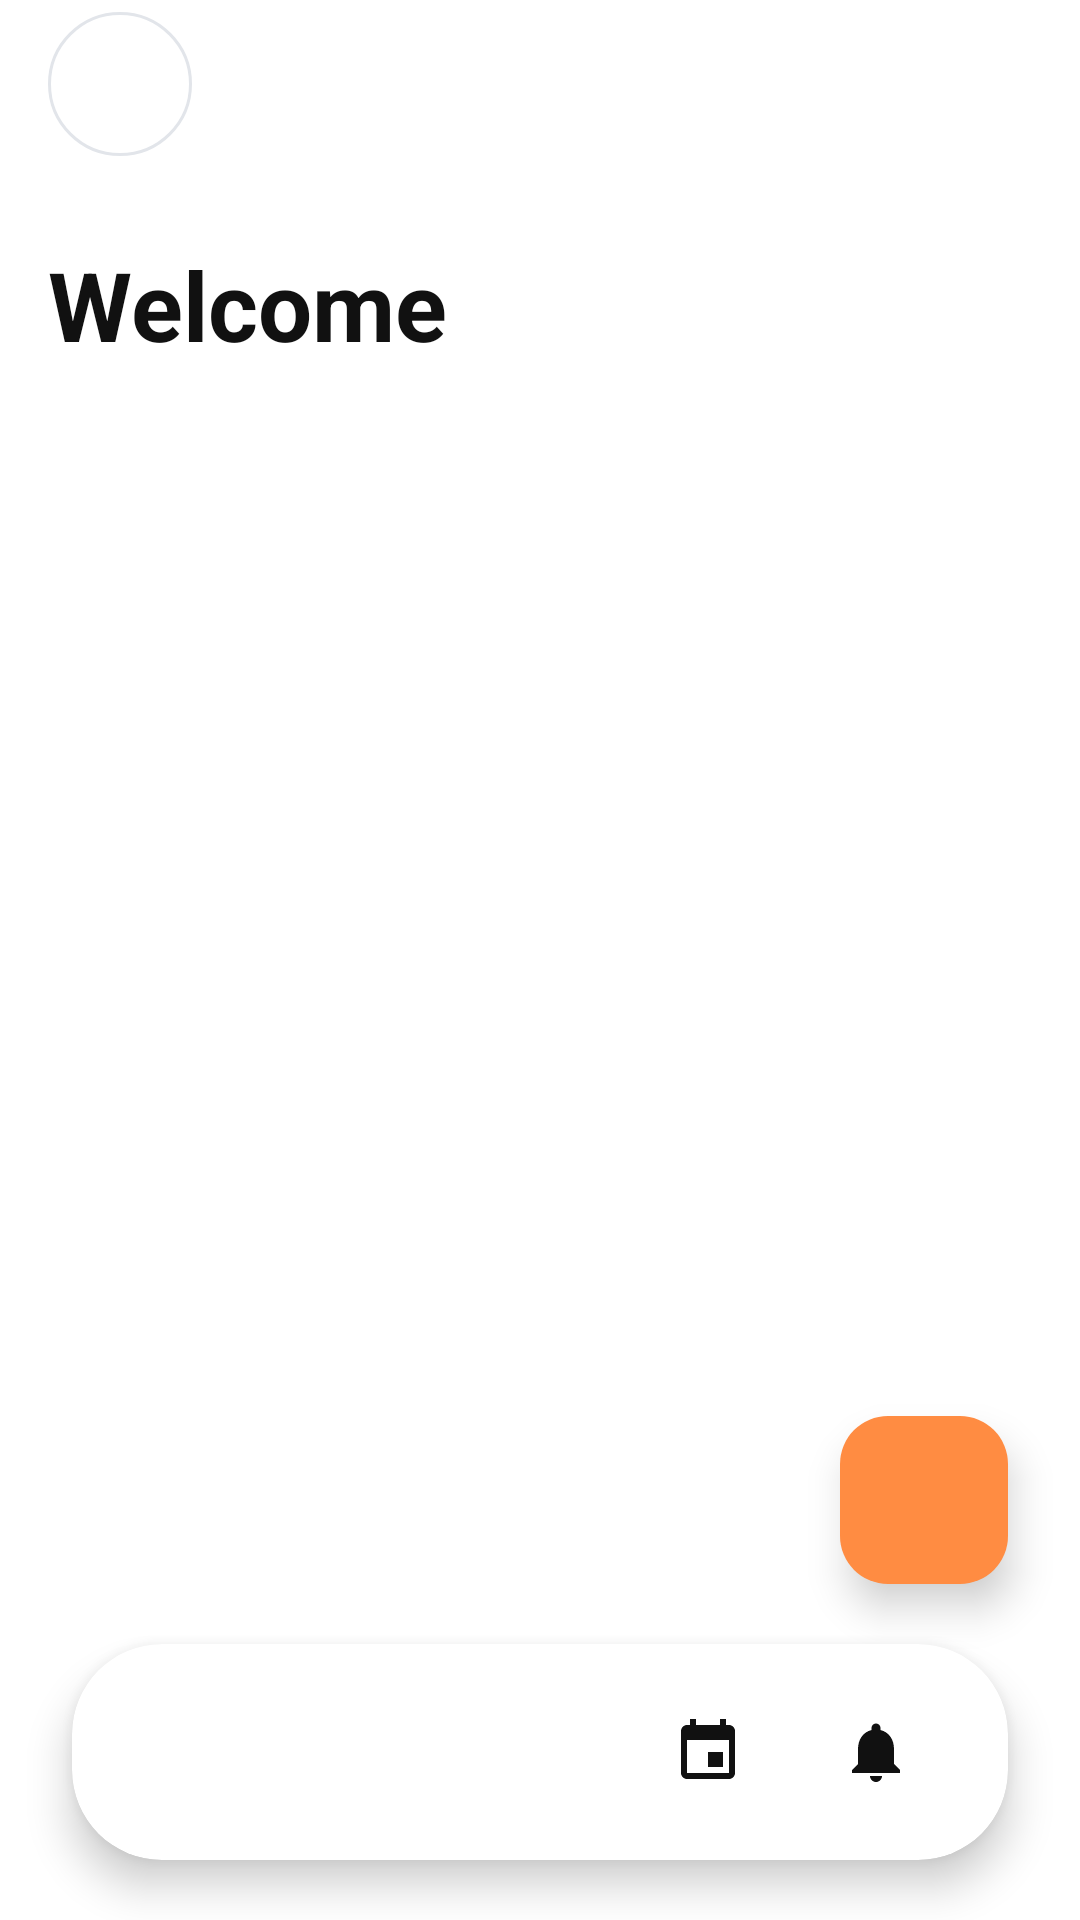

Reconstruct the res/layout file that produces this screen, plus the resources it refers to.
<!-- AndroidManifest.xml: application theme Theme.TickTok -->
<!-- res/layout/activity_main.xml -->
<?xml version="1.0" encoding="utf-8"?>
<androidx.drawerlayout.widget.DrawerLayout xmlns:android="http://schemas.android.com/apk/res/android"
    xmlns:app="http://schemas.android.com/apk/res-auto"
    xmlns:tools="http://schemas.android.com/tools"
    android:id="@+id/main"
    android:layout_width="match_parent"
    android:layout_height="match_parent"
    tools:context=".activity.MainActivity">

    <androidx.constraintlayout.widget.ConstraintLayout
        android:id="@+id/contentLayout"
        android:layout_width="match_parent"
        android:layout_height="match_parent"
        android:background="@color/primary_black"
        android:fitsSystemWindows="true">

        <LinearLayout
            android:id="@+id/topBar"
            android:layout_width="0dp"
            android:layout_height="56dp"
            android:gravity="center_vertical"
            android:orientation="horizontal"
            android:paddingStart="16dp"
            android:paddingEnd="16dp"
            app:layout_constraintEnd_toEndOf="parent"
            app:layout_constraintStart_toStartOf="parent"
            app:layout_constraintTop_toTopOf="parent">

            <ImageButton
                android:id="@+id/btnMenu"
                android:layout_width="48dp"
                android:layout_height="48dp"
                android:background="@drawable/home_bg_button_circle"
                android:contentDescription="@string/menu_button"
                android:scaleType="centerInside"
                android:src="@drawable/home_ic_menu_more" />
        </LinearLayout>

        <TextView
            android:id="@+id/headerText"
            android:layout_width="wrap_content"
            android:layout_height="wrap_content"
            android:layout_marginStart="16dp"
            android:layout_marginTop="24dp"
            android:text="@string/menu_welcome"
            android:textColor="@color/text_white"
            android:textSize="32sp"
            android:textStyle="bold"
            app:layout_constraintStart_toStartOf="parent"
            app:layout_constraintTop_toBottomOf="@id/topBar" />

        <androidx.fragment.app.FragmentContainerView
            android:id="@+id/contentFragmentContainer"
            android:layout_width="0dp"
            android:layout_height="0dp"
            android:layout_marginTop="12dp"
            app:layout_constraintBottom_toTopOf="@id/dockContainer"
            app:layout_constraintEnd_toEndOf="parent"
            app:layout_constraintStart_toStartOf="parent"
            app:layout_constraintTop_toBottomOf="@id/headerText" />

        <androidx.cardview.widget.CardView
            android:id="@+id/dockContainer"
            android:layout_width="0dp"
            android:layout_height="72dp"
            android:layout_marginStart="24dp"
            android:layout_marginEnd="24dp"
            android:layout_marginBottom="20dp"
            app:cardBackgroundColor="@color/card_dark"
            app:cardCornerRadius="30dp"
            app:cardElevation="8dp"
            app:layout_constraintBottom_toBottomOf="parent"
            app:layout_constraintEnd_toEndOf="parent"
            app:layout_constraintStart_toStartOf="parent">

            <LinearLayout
                android:id="@+id/dockLayout"
                android:layout_width="match_parent"
                android:layout_height="match_parent"
                android:gravity="center"
                android:orientation="horizontal"
                android:paddingStart="16dp"
                android:paddingEnd="16dp">

                <ImageView
                    android:id="@+id/dockIcon1"
                    android:layout_width="0dp"
                    android:layout_height="40dp"
                    android:layout_weight="1"
                    android:contentDescription="@string/dock_icon_1"
                    android:scaleType="centerInside"
                    android:src="@drawable/home_ic_alarm"
                    app:tint="@color/text_white" />

                <ImageView
                    android:id="@+id/dockIcon2"
                    android:layout_width="0dp"
                    android:layout_height="40dp"
                    android:layout_weight="1"
                    android:contentDescription="@string/dock_icon_2"
                    android:scaleType="centerInside"
                    android:src="@drawable/home_ic_search"
                    app:tint="@color/text_white" />

                <ImageView
                    android:id="@+id/dockIcon3"
                    android:layout_width="0dp"
                    android:layout_height="40dp"
                    android:layout_weight="1"
                    android:contentDescription="@string/dock_icon_3"
                    android:scaleType="centerInside"
                    android:src="@drawable/home_ic_home"
                    app:tint="@color/text_white" />

                <ImageView
                    android:id="@+id/dockIcon4"
                    android:layout_width="0dp"
                    android:layout_height="40dp"
                    android:layout_weight="1"
                    android:contentDescription="@string/dock_icon_4"
                    android:scaleType="centerInside"
                    android:src="@drawable/home_ic_calendar"
                    app:tint="@color/text_white" />

                <ImageView
                    android:id="@+id/dockIcon5"
                    android:layout_width="0dp"
                    android:layout_height="40dp"
                    android:layout_weight="1"
                    android:contentDescription="@string/dock_icon_5"
                    android:scaleType="centerInside"
                    android:src="@drawable/home_ic_event"
                    app:tint="@color/text_white" />
            </LinearLayout>
        </androidx.cardview.widget.CardView>

        <com.google.android.material.floatingactionbutton.FloatingActionButton
            android:id="@+id/fab"
            android:layout_width="wrap_content"
            android:layout_height="wrap_content"
            android:layout_marginEnd="24dp"
            android:layout_marginBottom="20dp"
            android:contentDescription="@string/fab_button"
            android:src="@drawable/home_ic_add"
            app:backgroundTint="@color/fab_orange"
            app:borderWidth="0dp"
            app:elevation="8dp"
            app:fabSize="normal"
            app:layout_constraintBottom_toTopOf="@id/dockContainer"
            app:layout_constraintEnd_toEndOf="parent"
            app:tint="@color/text_white" />


    </androidx.constraintlayout.widget.ConstraintLayout>

    <FrameLayout
        android:id="@+id/drawerMenu"
        android:layout_width="300dp"
        android:layout_height="match_parent"
        android:layout_gravity="start"
        android:background="@color/background_dark">

        <include layout="@layout/menu_home" />
    </FrameLayout>

</androidx.drawerlayout.widget.DrawerLayout>
<!-- res/layout/menu_home.xml (included above) -->
<?xml version="1.0" encoding="utf-8"?>
<androidx.constraintlayout.widget.ConstraintLayout
    xmlns:android="http://schemas.android.com/apk/res/android"
    xmlns:app="http://schemas.android.com/apk/res-auto"
    android:layout_width="match_parent"
    android:layout_height="match_parent"
    android:background="@color/background_dark"
    android:fitsSystemWindows="true">

    <LinearLayout
        android:id="@+id/headerMenu"
        android:layout_width="match_parent"
        android:layout_height="wrap_content"
        android:gravity="center_vertical"
        android:orientation="vertical"
        android:paddingStart="24dp"
        android:paddingTop="32dp"
        android:paddingEnd="24dp"
        android:paddingBottom="16dp"
        app:layout_constraintStart_toStartOf="parent"
        app:layout_constraintTop_toTopOf="parent">

        <LinearLayout
            android:id="@+id/layoutUserProfile"
            android:layout_width="match_parent"
            android:layout_height="wrap_content"
            android:background="@drawable/home_menu_item_bg"
            android:clickable="true"
            android:focusable="true"
            android:foreground="?attr/selectableItemBackground"
            android:gravity="center_vertical"
            android:orientation="horizontal"
            android:padding="12dp">

            <ImageView
                android:id="@+id/ivUserAvatar"
                android:layout_width="36dp"
                android:layout_height="36dp"
                android:background="@drawable/bg_user_avatar_circle"
                android:contentDescription="@string/menu_user_profile"
                android:padding="8dp"
                android:src="@drawable/home_ic_account"
                app:tint="@color/text_white" />

            <TextView
                android:id="@+id/tvUserName"
                android:layout_width="0dp"
                android:layout_height="wrap_content"
                android:layout_marginStart="12dp"
                android:layout_weight="1"
                android:ellipsize="end"
                android:maxLines="1"
                android:text="@string/menu_user_default_name"
                android:textColor="@color/text_white"
                android:textSize="16sp"
                android:textStyle="bold" />

            <ImageView
                android:layout_width="20dp"
                android:layout_height="20dp"
                android:contentDescription="@string/chevron_icon"
                android:src="@drawable/home_ic_chevron_right"
                app:tint="#B0B0B0" />

        </LinearLayout>

        <TextView
            android:layout_width="wrap_content"
            android:layout_height="wrap_content"
            android:layout_marginTop="16dp"
            android:text="@string/menu_categories"
            android:textColor="@color/text_white"
            android:textSize="32sp"
            android:textStyle="bold" />
    </LinearLayout>

    <androidx.recyclerview.widget.RecyclerView
        android:id="@+id/rvMenuCategories"
        android:layout_width="0dp"
        android:layout_height="0dp"
        android:clipToPadding="false"
        android:paddingStart="16dp"
        android:paddingTop="16dp"
        android:paddingEnd="16dp"
        android:paddingBottom="16dp"
        app:layout_constraintBottom_toTopOf="@id/btnAdd"
        app:layout_constraintEnd_toEndOf="parent"
        app:layout_constraintStart_toStartOf="parent"
        app:layout_constraintTop_toBottomOf="@id/headerMenu" />

    <LinearLayout
        android:id="@+id/btnAdd"
        android:layout_width="match_parent"
        android:layout_height="56dp"
        android:background="@color/background_dark"
        android:gravity="center_vertical"
        android:orientation="horizontal"
        android:paddingStart="16dp"
        android:paddingEnd="16dp"
        app:layout_constraintBottom_toBottomOf="parent"
        app:layout_constraintEnd_toEndOf="parent"
        app:layout_constraintStart_toStartOf="parent">

        <ImageView
            android:layout_width="24dp"
            android:layout_height="24dp"
            android:layout_marginEnd="16dp"
            android:contentDescription="@string/menu_add"
            android:src="@drawable/home_menu_ic_add" />

        <TextView
            android:layout_width="0dp"
            android:layout_height="wrap_content"
            android:layout_weight="1"
            android:text="@string/menu_add"
            android:textColor="@color/text_white"
            android:textSize="16sp" />

    </LinearLayout>

</androidx.constraintlayout.widget.ConstraintLayout>
<!-- resources referenced by this layout -->
<resources>
  <color name="background_dark">#FFF6F7F9</color>
  <color name="card_dark">#FFFFFFFF</color>
  <color name="fab_orange">#FF8C42</color>
  <color name="primary_black">#FFFFFFFF</color>
  <color name="text_white">#FF111111</color>
  <!-- drawable bg_user_avatar_circle (drawable) -->
  <?xml version="1.0" encoding="utf-8"?>
  <shape xmlns:android="http://schemas.android.com/apk/res/android" android:shape="oval">
      <solid android:color="#FF9800" />
  </shape>
  <!-- drawable home_bg_button_circle (drawable) -->
  <?xml version="1.0" encoding="utf-8"?>
  <shape
      xmlns:android="http://schemas.android.com/apk/res/android"
      android:shape="rectangle">
      <corners android:radius="24dp" />
      <solid android:color="@color/card_dark" />
      <stroke
          android:width="1dp"
          android:color="@color/border_gray" />
  </shape>
  <!-- drawable home_ic_calendar (drawable) -->
  <?xml version="1.0" encoding="utf-8"?>
  <vector xmlns:android="http://schemas.android.com/apk/res/android"
      android:width="24dp"
      android:height="24dp"
      android:viewportWidth="24"
      android:viewportHeight="24"
      android:tint="#FFFFFF">
      <path
          android:fillColor="@android:color/white"
          android:pathData="M17,12h-5v5h5v-5zM16,1v2H8V1H6v2H5c-1.11,0 -1.99,0.9 -1.99,2L3,19c0,1.1 0.89,2 2,2h14c1.1,0 2,-0.9 2,-2V5c0,-1.1 -0.9,-2 -2,-2h-1V1h-2zM19,19H5V8h14v11z"/>
  </vector>
  <!-- drawable home_ic_chevron_right (drawable) -->
  <?xml version="1.0" encoding="utf-8"?>
  <vector xmlns:android="http://schemas.android.com/apk/res/android"
      android:width="24dp"
      android:height="24dp"
      android:viewportWidth="24"
      android:viewportHeight="24">
      <path
          android:fillColor="@android:color/white"
          android:pathData="M10,6L8.59,7.41 L13.17,12l-4.58,4.59L10,18l6,-6z" />
  </vector>
  <!-- drawable home_ic_menu_more (drawable) -->
  <?xml version="1.0" encoding="utf-8"?>
  <vector xmlns:android="http://schemas.android.com/apk/res/android"
      android:width="24dp"
      android:height="24dp"
      android:viewportWidth="24"
      android:viewportHeight="24"
      android:tint="#FFFFFF"> <path
      android:fillColor="@android:color/white"
      android:pathData="M3,18h18v-2H3v2zM3,13h18v-2H3v2zM3,6v2h18V6H3z"/>
  </vector>
  <!-- drawable home_menu_ic_add (drawable) -->
  <?xml version="1.0" encoding="utf-8"?>
  <vector xmlns:android="http://schemas.android.com/apk/res/android"
      android:width="24dp"
      android:height="24dp"
      android:viewportWidth="24"
      android:viewportHeight="24">
  
      <path
          android:fillColor="#FFFFFF"
          android:pathData="M12,2C6.48,2 2,6.48 2,12C2,17.52 6.48,22 12,22C17.52,22 22,17.52 22,12C22,6.48 17.52,2 12,2ZM17,13H13V17H11V13H7V11H11V7H13V11H17V13Z" />
  </vector>
  <!-- drawable home_menu_item_bg (drawable) -->
  <?xml version="1.0" encoding="utf-8"?>
  <shape xmlns:android="http://schemas.android.com/apk/res/android">
      <corners android:radius="8dp" />
      <solid android:color="@color/menu_highlight" />
  </shape>
  <string name="chevron_icon">Chevron Right Arrow</string>
  <string name="dock_icon_1">Home</string>
  <string name="dock_icon_2">Search</string>
  <string name="dock_icon_3">Add</string>
  <string name="dock_icon_4">View</string>
  <string name="dock_icon_5">Sự kiện</string>
  <string name="fab_button">Add New Item</string>
  <string name="menu_add">Thêm</string>
  <string name="menu_button">Menu</string>
  <string name="menu_categories">Danh mục</string>
  <string name="menu_user_default_name">Người dùng TickTok</string>
  <string name="menu_user_profile">Thông tin người dùng</string>
  <string name="menu_welcome">Welcome</string>
  <style name="Theme.TickTok" parent="Base.Theme.TickTok" />
  <color name="border_gray">#FFE2E5EA</color>
  <color name="menu_highlight">#FFFFE8D9</color>
  <style name="Base.Theme.TickTok" parent="Theme.Material3.DayNight.NoActionBar">
      </style>
</resources>
